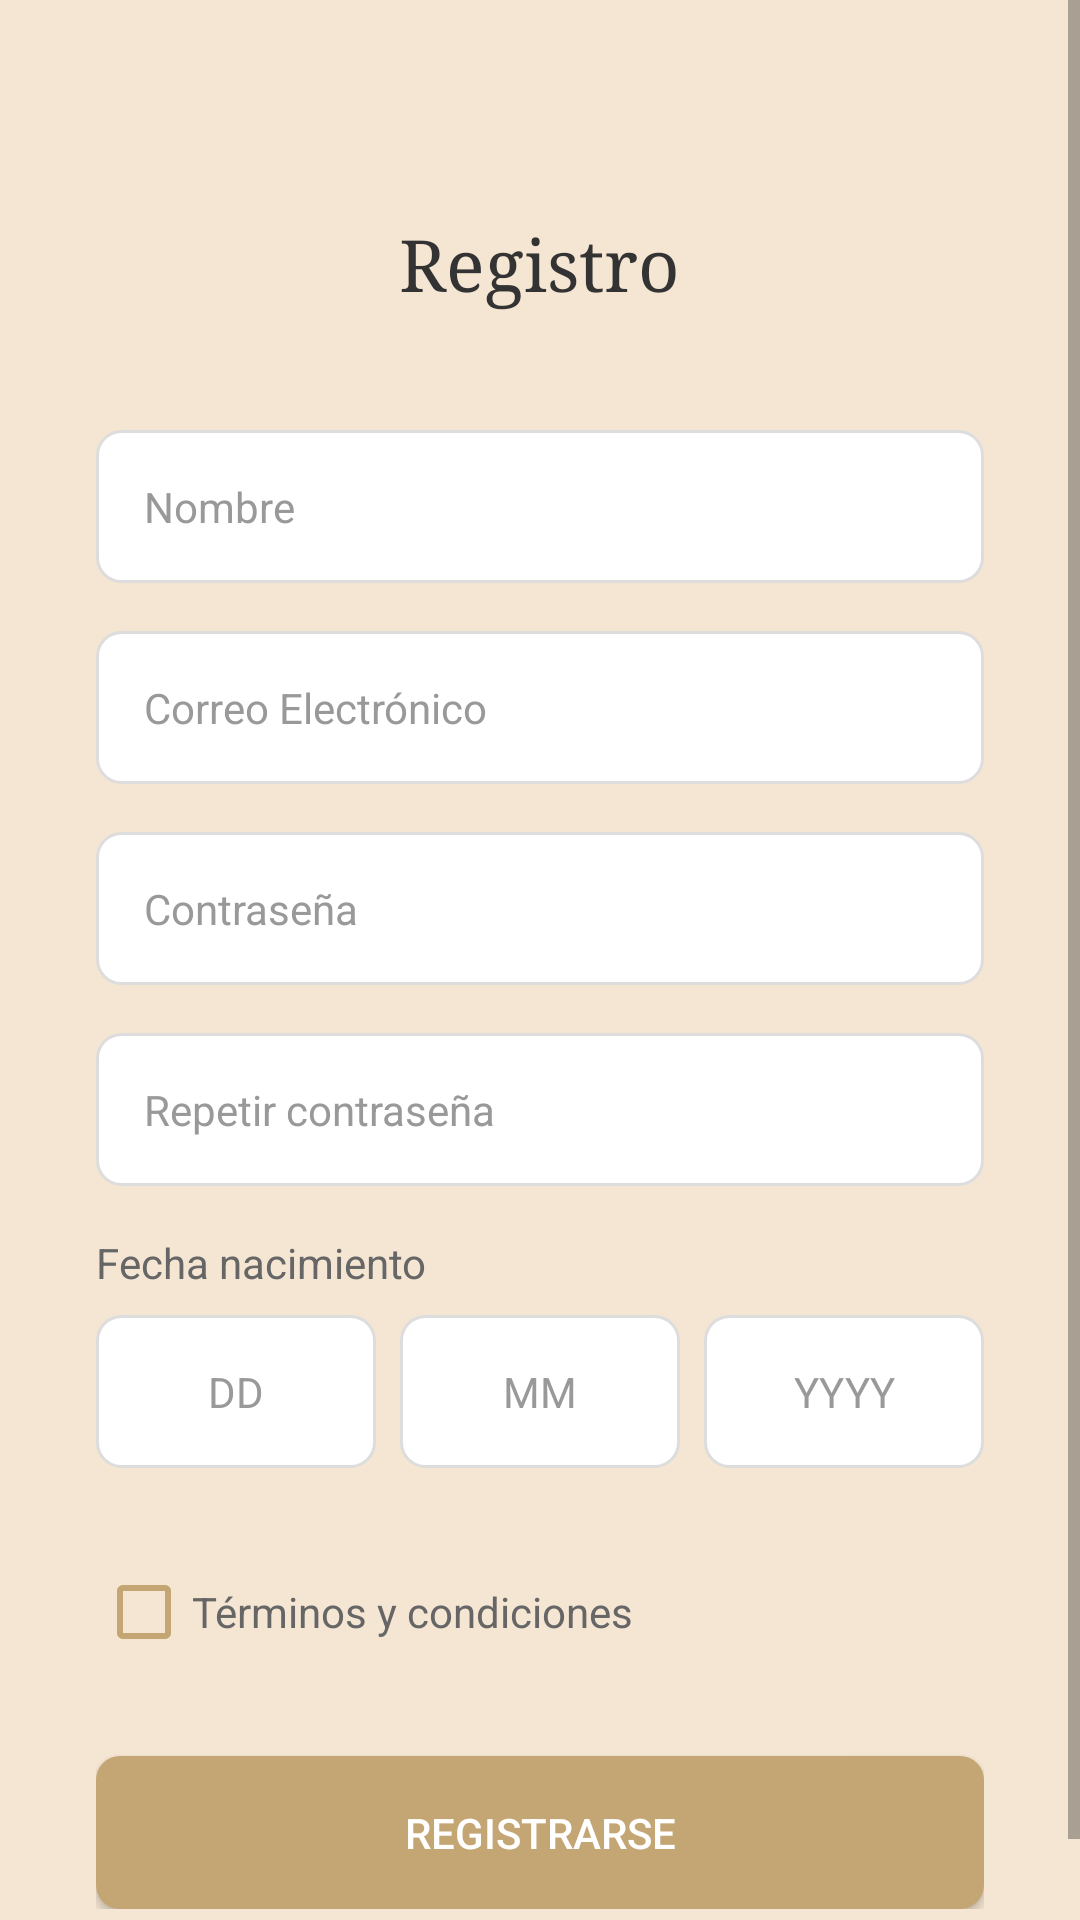

The Android layout XML behind this screen, and the referenced resources:
<!-- AndroidManifest.xml: application theme Theme.TFG_2025 -->
<!-- res/layout/register_activity.xml -->
<?xml version="1.0" encoding="utf-8"?>
<ScrollView xmlns:android="http://schemas.android.com/apk/res/android"
    android:layout_width="match_parent"
    android:layout_height="match_parent"
    android:background="#F5E6D3"
    android:fillViewport="true">

    <LinearLayout
        android:layout_width="match_parent"
        android:layout_height="wrap_content"
        android:orientation="vertical"
        android:gravity="center_horizontal"
        android:padding="32dp">

        
        <TextView
            android:layout_width="wrap_content"
            android:layout_height="wrap_content"
            android:text="Registro"
            android:textSize="24sp"
            android:textColor="#333333"
            android:fontFamily="serif"
            android:layout_marginTop="40dp"
            android:layout_marginBottom="40dp"/>

        
        <EditText
            android:id="@+id/etName"
            android:layout_width="match_parent"
            android:layout_height="wrap_content"
            android:hint="Nombre"
            android:inputType="textPersonName"
            android:padding="16dp"
            android:background="@drawable/edittext_background"
            android:textSize="14sp"
            android:textColorHint="#999999"
            android:layout_marginBottom="16dp"/>

        
        <EditText
            android:id="@+id/etEmail"
            android:layout_width="match_parent"
            android:layout_height="wrap_content"
            android:hint="Correo Electrónico"
            android:inputType="textEmailAddress"
            android:padding="16dp"
            android:background="@drawable/edittext_background"
            android:textSize="14sp"
            android:textColorHint="#999999"
            android:layout_marginBottom="16dp"/>

        
        <EditText
            android:id="@+id/etPassword"
            android:layout_width="match_parent"
            android:layout_height="wrap_content"
            android:hint="Contraseña"
            android:inputType="textPassword"
            android:padding="16dp"
            android:background="@drawable/edittext_background"
            android:textSize="14sp"
            android:textColorHint="#999999"
            android:layout_marginBottom="16dp"/>

        
        <EditText
            android:id="@+id/etRepeatPassword"
            android:layout_width="match_parent"
            android:layout_height="wrap_content"
            android:hint="Repetir contraseña"
            android:inputType="textPassword"
            android:padding="16dp"
            android:background="@drawable/edittext_background"
            android:textSize="14sp"
            android:textColorHint="#999999"
            android:layout_marginBottom="16dp"/>

        
        <TextView
            android:layout_width="match_parent"
            android:layout_height="wrap_content"
            android:text="Fecha nacimiento"
            android:textSize="14sp"
            android:textColor="#666666"
            android:layout_marginBottom="8dp"/>

        
        <LinearLayout
            android:layout_width="match_parent"
            android:layout_height="wrap_content"
            android:orientation="horizontal"
            android:weightSum="3"
            android:layout_marginBottom="24dp">

            
            <EditText
                android:id="@+id/etDay"
                android:layout_width="0dp"
                android:layout_height="wrap_content"
                android:layout_weight="1"
                android:hint="DD"
                android:inputType="number"
                android:maxLength="2"
                android:gravity="center"
                android:padding="16dp"
                android:background="@drawable/edittext_background"
                android:textSize="14sp"
                android:textColorHint="#999999"
                android:layout_marginEnd="8dp"/>

            
            <EditText
                android:id="@+id/etMonth"
                android:layout_width="0dp"
                android:layout_height="wrap_content"
                android:layout_weight="1"
                android:hint="MM"
                android:inputType="number"
                android:maxLength="2"
                android:gravity="center"
                android:padding="16dp"
                android:background="@drawable/edittext_background"
                android:textSize="14sp"
                android:textColorHint="#999999"
                android:layout_marginEnd="8dp"/>

            
            <EditText
                android:id="@+id/etYear"
                android:layout_width="0dp"
                android:layout_height="wrap_content"
                android:layout_weight="1"
                android:hint="YYYY"
                android:inputType="number"
                android:maxLength="4"
                android:gravity="center"
                android:padding="16dp"
                android:background="@drawable/edittext_background"
                android:textSize="14sp"
                android:textColorHint="#999999"/>

        </LinearLayout>

        
        <CheckBox
            android:id="@+id/cbTerms"
            android:layout_width="wrap_content"
            android:layout_height="wrap_content"
            android:text="Términos y condiciones"
            android:textSize="14sp"
            android:textColor="#666666"
            android:layout_gravity="start"
            android:buttonTint="#C4A574"
            android:layout_marginBottom="24dp"/>

        
        <Button
            android:id="@+id/btnRegister"
            android:layout_width="match_parent"
            android:layout_height="wrap_content"
            android:text="REGISTRARSE"
            android:textColor="#FFFFFF"
            android:background="@drawable/button_background"
            android:padding="16dp"
            android:textSize="14sp"/>

    </LinearLayout>

</ScrollView>
<!-- resources referenced by this layout -->
<resources>
  <!-- drawable button_background (drawable) -->
  <?xml version="1.0" encoding="utf-8"?>
      <shape xmlns:android="http://schemas.android.com/apk/res/android">
          <solid android:color="#C4A574"/>
          <corners android:radius="8dp"/>
      </shape>
  <!-- drawable edittext_background (drawable) -->
  <?xml version="1.0" encoding="utf-8"?>
      <shape xmlns:android="http://schemas.android.com/apk/res/android">
          <solid android:color="#FFFFFF"/>
          <corners android:radius="8dp"/>
          <stroke
              android:width="1dp"
              android:color="#DDDDDD"/>
      </shape>
  <style name="Theme.TFG_2025" parent="Theme.MaterialComponents.Light.NoActionBar">
          <item name="colorPrimary">@color/boton_primario</item>
          <item name="android:windowBackground">@color/fondo_crema</item>
          <item name="android:statusBarColor">@color/fondo_crema</item>
          <item name="android:windowLightStatusBar">true</item>
      </style>
  <color name="boton_primario">#8D6E63</color>
  <color name="fondo_crema">#F5F5DC</color>
</resources>
